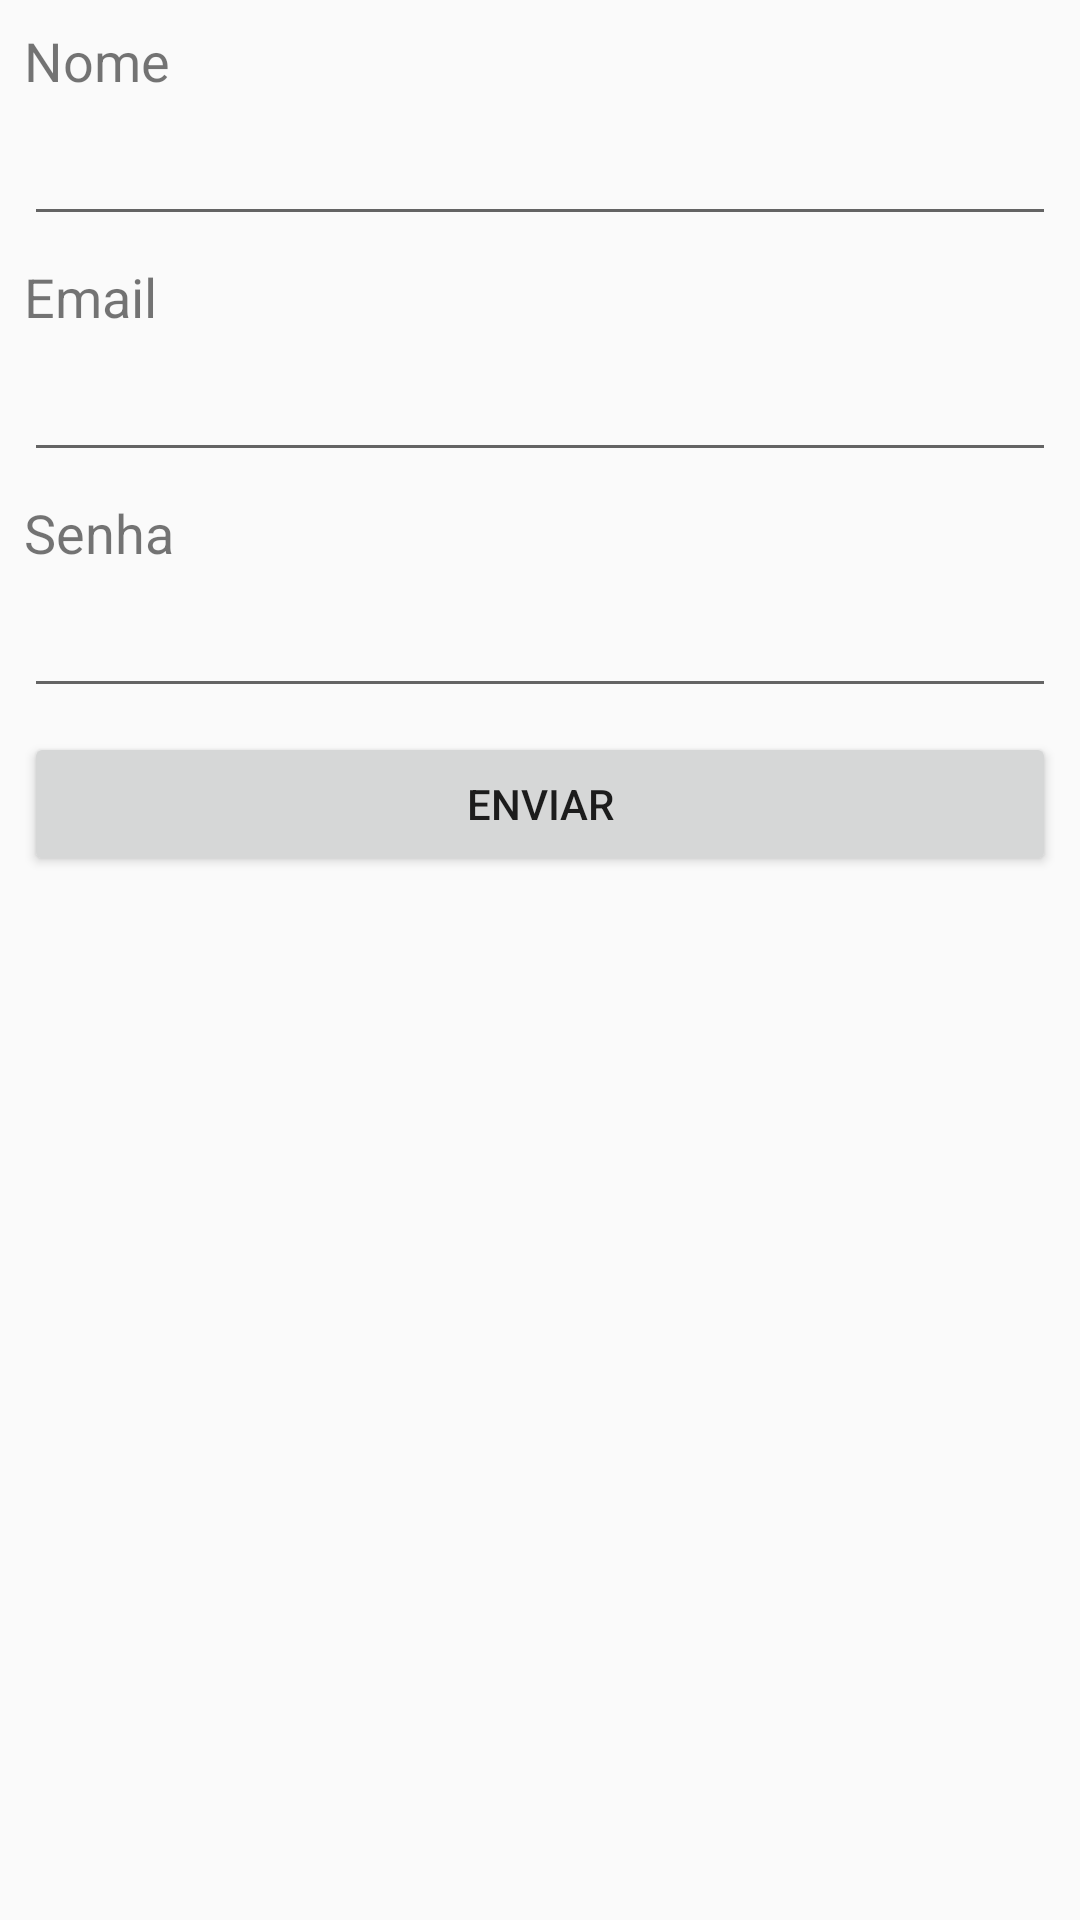

Write the Android layout XML for this screen, with the resource values it uses.
<!-- AndroidManifest.xml: application theme AppTheme -->
<!-- res/layout/activity_register.xml -->
<?xml version="1.0" encoding="utf-8"?>
<android.support.constraint.ConstraintLayout xmlns:android="http://schemas.android.com/apk/res/android"
    xmlns:app="http://schemas.android.com/apk/res-auto"
    xmlns:tools="http://schemas.android.com/tools"
    android:layout_width="match_parent"
    android:layout_height="match_parent"
    tools:context=".activities.RegisterActivity">

    <LinearLayout
        android:id="@+id/linearLayout4"
        android:layout_width="match_parent"
        android:layout_height="wrap_content"
        android:layout_marginEnd="8dp"
        android:layout_marginLeft="8dp"
        android:layout_marginRight="8dp"
        android:layout_marginStart="8dp"
        android:layout_marginTop="8dp"
        android:orientation="vertical"
        app:layout_constraintEnd_toEndOf="parent"
        app:layout_constraintStart_toStartOf="parent"
        app:layout_constraintTop_toTopOf="parent">

        <TextView
            android:id="@+id/textView12"
            android:layout_width="wrap_content"
            android:layout_height="wrap_content"
            android:paddingBottom="5dp"
            android:text="@string/title_name"
            android:textSize="18sp"
            tools:layout_editor_absoluteX="119dp"
            tools:layout_editor_absoluteY="91dp" />

        <EditText
            android:id="@+id/editText_name_register"
            android:layout_width="match_parent"
            android:layout_height="wrap_content"
            android:ems="10"
            android:inputType="textPersonName"/>
    </LinearLayout>

    <LinearLayout
        android:id="@+id/linearLayout5"
        android:layout_width="match_parent"
        android:layout_height="wrap_content"
        android:layout_marginEnd="8dp"
        android:layout_marginLeft="8dp"
        android:layout_marginRight="8dp"
        android:layout_marginStart="8dp"
        android:layout_marginTop="8dp"
        android:orientation="vertical"
        app:layout_constraintEnd_toEndOf="parent"
        app:layout_constraintStart_toStartOf="parent"
        app:layout_constraintTop_toBottomOf="@+id/linearLayout4">

        <TextView
            android:id="@+id/textView13"
            android:layout_width="wrap_content"
            android:layout_height="wrap_content"
            android:paddingBottom="5dp"
            android:text="@string/title_email"
            android:textSize="18sp"
            tools:layout_editor_absoluteX="141dp"
            tools:layout_editor_absoluteY="223dp" />

        <EditText
            android:id="@+id/editText_email_register"
            android:layout_width="match_parent"
            android:layout_height="wrap_content"
            android:ems="10"
            android:inputType="textEmailAddress" />
    </LinearLayout>

    <LinearLayout
        android:id="@+id/linearLayout6"
        android:layout_width="match_parent"
        android:layout_height="wrap_content"
        android:layout_marginEnd="8dp"
        android:layout_marginLeft="8dp"
        android:layout_marginRight="8dp"
        android:layout_marginStart="8dp"
        android:layout_marginTop="8dp"
        android:orientation="vertical"
        app:layout_constraintEnd_toEndOf="parent"
        app:layout_constraintStart_toStartOf="parent"
        app:layout_constraintTop_toBottomOf="@+id/linearLayout5">

        <TextView
            android:id="@+id/textView14"
            android:layout_width="wrap_content"
            android:layout_height="wrap_content"
            android:paddingBottom="5dp"
            android:text="@string/title_password"
            android:textSize="18sp"
            tools:layout_editor_absoluteX="81dp"
            tools:layout_editor_absoluteY="139dp" />

        <EditText
            android:id="@+id/editText_pswrd_register"
            android:layout_width="match_parent"
            android:layout_height="wrap_content"
            android:ems="10"
            android:inputType="textPassword" />
    </LinearLayout>

    <Button
        android:id="@+id/btn_register_send"
        android:layout_width="match_parent"
        android:layout_height="wrap_content"
        android:layout_marginEnd="8dp"
        android:layout_marginLeft="8dp"
        android:layout_marginRight="8dp"
        android:layout_marginStart="8dp"
        android:layout_marginTop="8dp"
        android:text="@string/btn_send"
        app:layout_constraintEnd_toEndOf="parent"
        app:layout_constraintStart_toStartOf="parent"
        app:layout_constraintTop_toBottomOf="@+id/linearLayout6" />

</android.support.constraint.ConstraintLayout>
<!-- resources referenced by this layout -->
<resources>
  <string name="btn_send">Enviar</string>
  <string name="title_email">Email</string>
  <string name="title_name">Nome</string>
  <string name="title_password">Senha</string>
  <style name="AppTheme" parent="Theme.AppCompat.Light.DarkActionBar">
          
          <item name="colorPrimary">@color/colorPrimary</item>
          <item name="colorPrimaryDark">@color/colorPrimaryDark</item>
          <item name="colorAccent">@color/colorAccent</item>
      </style>
  <color name="colorPrimary">#3F51B5</color>
  <color name="colorPrimaryDark">#303F9F</color>
  <color name="colorAccent">#FF4081</color>
</resources>
